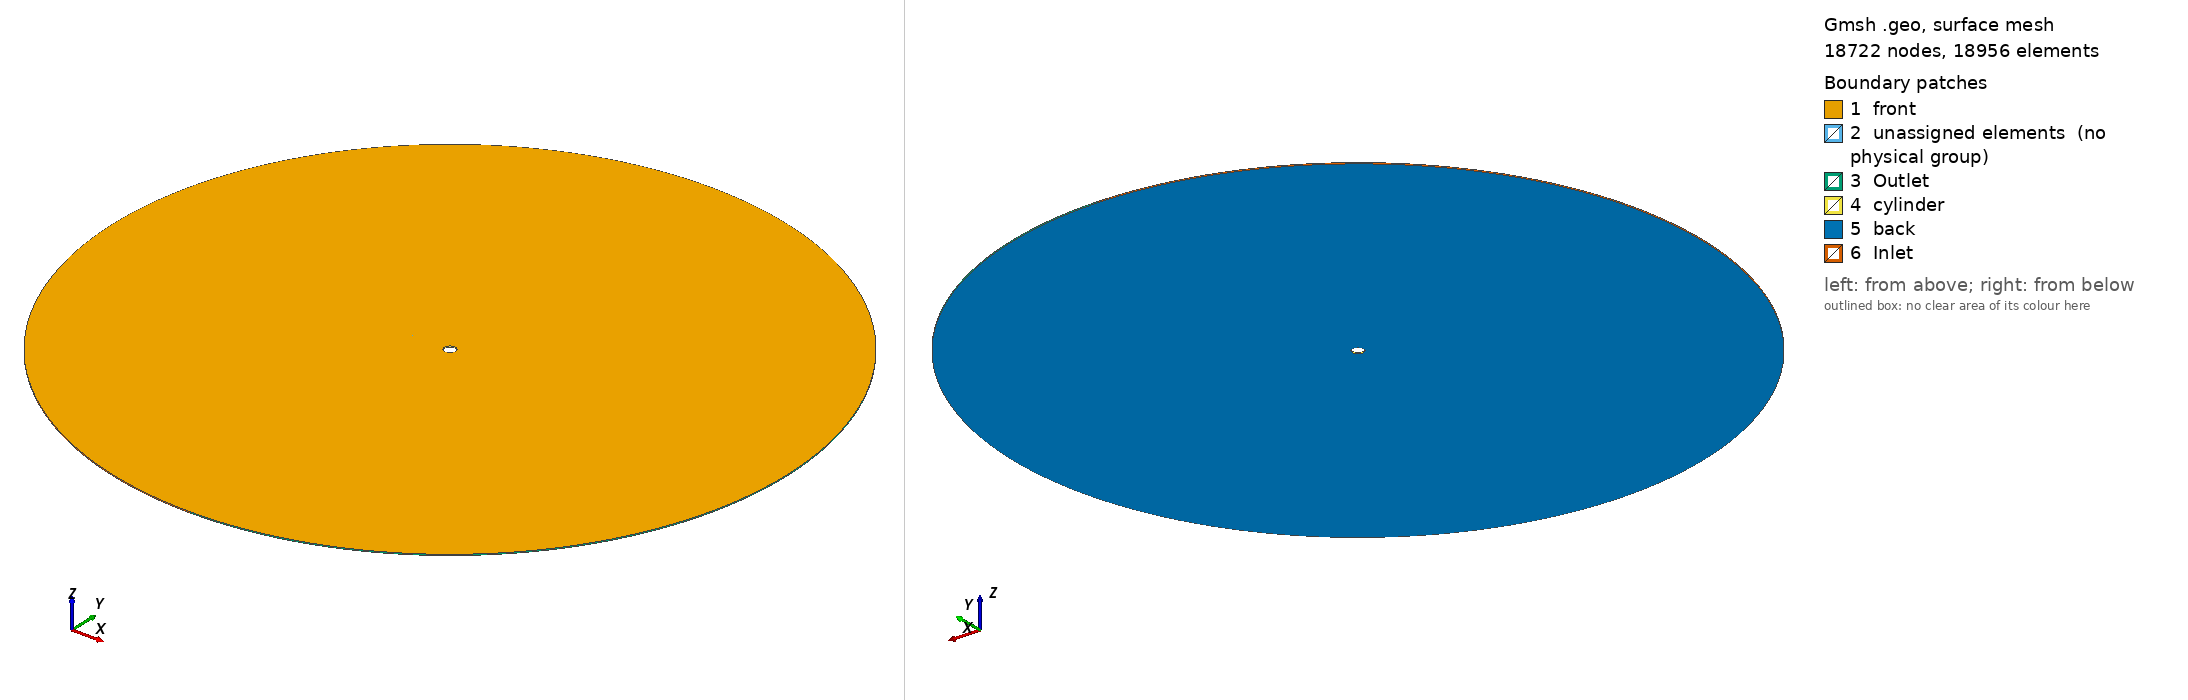

Gmsh geometry script, surface-meshed: 18722 nodes, 18956 surface elements. Boundary patches (legend numbers): 1 front, 2 unassigned elements (no physical group), 3 Outlet, 4 cylinder, 5 back, 6 Inlet. Left view from above one corner, right view from below the opposite corner. Legend entries are the model's physical surfaces; 'unassigned elements' are surfaces in no physical group. The drawing asked Gmsh for element sizes between 1% and 20% of the model's largest extent; the script's own settings can give other sizes.

=== cylinder_ogrid.geo (drawn) ===
// ---- 2D Circular Cylinder Gmsh Tutorial ----
// 2D_cylinder_tutorial.geo
// Creates a mesh with an inner structured-quad region and 
// an outer unstructured tri region
//
// Created 11/26/2014 by Jacob Crabill
// Aerospace Computing Lab, Stanford University
//
// Changed 17/10/2020 by Nikola Mirkov
// for case of natural convection in annular region
// between two cylinders. 
// --------------------------------------------

// Gmsh allows variables; these will be used to set desired
// element sizes at various Points
cl1 = 6;
cl2 = .03;
cl3 = 10;

radius = 0.5;
outer = 30; //outer radius
numinner = 60; //number of mesh segments
numcyl = 40; 
extr = -0.1; // extrusion depth

// Circle & surrounding region
Point(5) = {0,   0, 0, cl2};
Point(6) = {0,  radius, 0, cl2};
Point(7) = {0, -radius, 0, cl2};
Point(8) = {0,  outer, 0, cl2};
Point(9) = {0, -outer, 0, cl2};
Point(10) = {radius,  0, 0, cl2};
Point(11) = {-radius, 0, 0, cl2};
Point(12) = {outer,  0, 0, cl2};
Point(13) = {-outer, 0, 0, cl2};

Circle(5) = {7, 5, 10};
Circle(6) = {6, 5, 11};
Circle(7) = {8, 5, 13};
Circle(8) = {9, 5, 12};

Line(9)  = {6, 8};
Line(10) = {7, 9};
Line(11)  = {10, 12};
Line(12) = {11, 13};

Circle(13) = {10, 5, 6};
Circle(14) = {11, 5, 7};
Circle(15) = {13, 5, 9};
Circle(16) = {12, 5, 8};

Transfinite Line {5,6,7,8,13,14,15,16} = numcyl; // We want 40 points along each of these lines
Transfinite Line {9,10,11,12} = numinner Using Progression 1.1;    // And 10 points along each of these lines

// Each region which to be independently meshed must have a line loop
// Regions which will be meshed with Transfinite Surface must have 4 lines
// and be labeled in CCW order, with the correct orientation of each edge
//Line Loop(1) = {1, 2, 3, 4, 7, 16, 8, 15}; // Exterior
Line Loop(2) = {10, 8, -11, -5}; // RH side of quad region - note ordering
Line Loop(3) = {7, -12, -6, 9}; // LH side of quad region - note ordering
Line Loop(4) = {-10, -14, 12, 15}; // RH side of quad region - note ordering
Line Loop(5) = {16, -9, -13, 11}; // LH side of quad region - note ordering

//Plane Surface(1) = {1}; // Outer unstructured region
Plane Surface(1) = {2}; // RH inner structured region
Plane Surface(2) = {3}; // LH inner structured region
Plane Surface(3) = {4}; // RH inner structured region
Plane Surface(4) = {5}; // LH inner structured region

// Mesh these surfaces in a structured manner
Transfinite Surface{1,2,3,4};

// Turn into quads (optional, but Transfinite Surface looks best with quads)
Recombine Surface {1,2,3,4};

// Change layer to increase z subdivision
Extrude {0, 0, extr} { Surface{1,2,3,4}; Layers{1}; Recombine;}

//+
Physical Surface("cylinder") = {55, 37, 73, 99};
//+
Physical Surface("front") = {2, 4, 1, 3};
//+
Physical Surface("back") = {60, 82, 104, 38};
//+
Physical Surface("Outlet") = {29, 91};
//+
Physical Surface("Inlet") = {47, 81};
//+
Physical Volume("fluid") = {2, 4, 3, 1};
